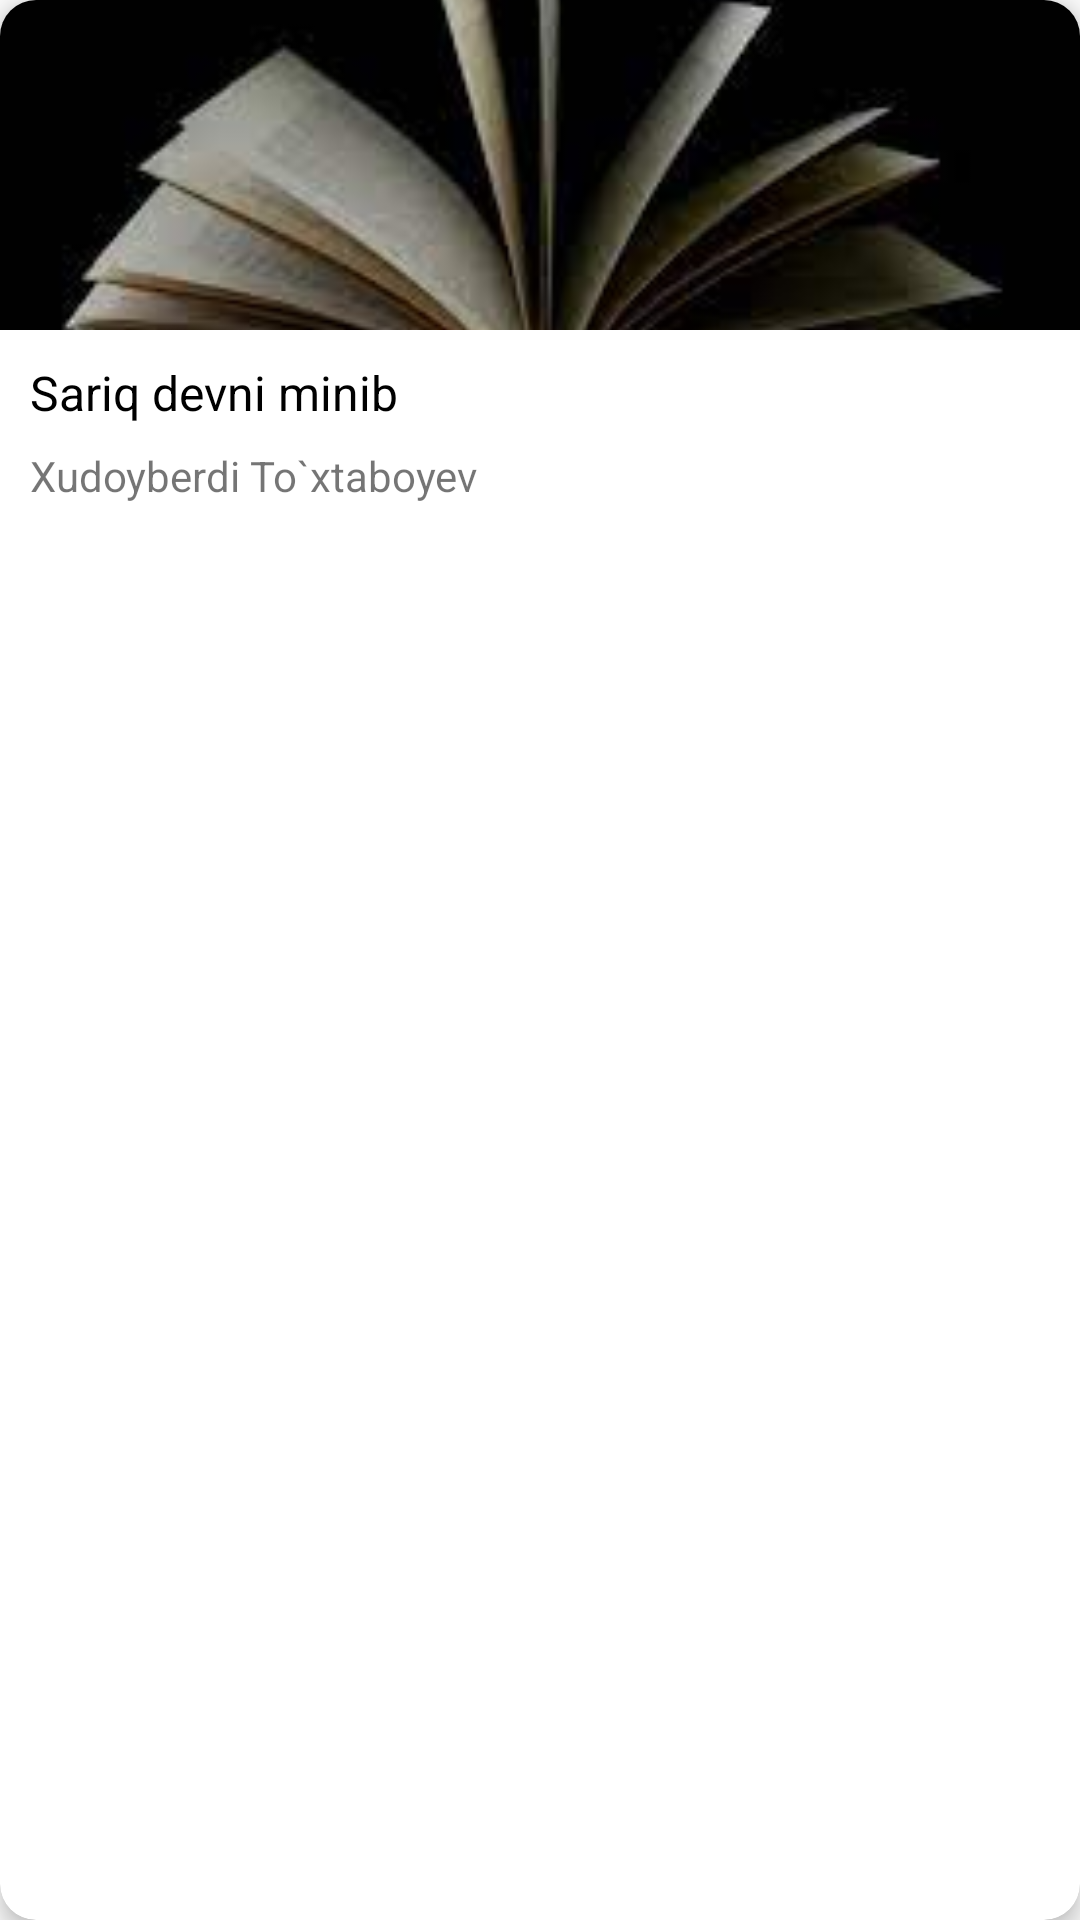

Produce the Android XML layout that renders to this screen, including the resource entries it uses.
<!-- AndroidManifest.xml: application theme Theme.BookAppWithCache -->
<!-- res/layout/books_item.xml -->
<?xml version="1.0" encoding="utf-8"?>
<androidx.cardview.widget.CardView xmlns:android="http://schemas.android.com/apk/res/android"
    xmlns:app="http://schemas.android.com/apk/res-auto"
    xmlns:tools="http://schemas.android.com/tools"
    android:layout_width="match_parent"
    android:layout_height="wrap_content"
    app:cardElevation="4dp"
    app:cardMaxElevation="12dp"
    app:cardBackgroundColor="@color/white"
    android:layout_margin="10dp"
    android:clickable="true"
    android:foreground="?android:attr/selectableItemBackground"
    app:cardCornerRadius="12dp">

    <androidx.constraintlayout.widget.ConstraintLayout
        android:layout_width="match_parent"
        android:layout_height="match_parent">

        <ImageView
            android:id="@+id/image"
            android:layout_width="match_parent"
            android:layout_height="110dp"
            android:scaleType="centerCrop"
            android:src="@drawable/img"
            app:layout_constraintTop_toTopOf="parent"
            tools:layout_editor_absoluteX="16dp" />




        <androidx.constraintlayout.widget.ConstraintLayout
            android:layout_width="match_parent"
            android:layout_height="70dp"
            app:layout_constraintTop_toBottomOf="@id/image">

            <TextView
                android:layout_marginStart="10dp"
                android:id="@+id/name"
                android:layout_width="0dp"
                android:layout_height="wrap_content"
                android:layout_marginTop="10dp"
                android:maxLines="1"
                android:layout_marginEnd="3dp"
                android:singleLine="true"
                android:text="Sariq devni minib"
                android:textColor="@color/black"
                android:textSize="16sp"
                app:layout_constraintEnd_toStartOf="@+id/imageView"
                app:layout_constraintStart_toStartOf="parent"
                app:layout_constraintTop_toTopOf="parent" />

            <TextView
                android:id="@+id/author"
                android:layout_width="match_parent"
                android:layout_marginStart="10dp"

                android:layout_height="wrap_content"
                android:layout_marginBottom="5dp"
                android:maxLines="1"
                android:singleLine="true"
                android:text="Xudoyberdi To`xtaboyev"
                android:textSize="14sp"
                app:layout_constraintBottom_toBottomOf="parent"
                app:layout_constraintLeft_toLeftOf="parent"
                app:layout_constraintRight_toRightOf="parent"
                app:layout_constraintTop_toBottomOf="@id/name" />

            <LinearLayout
                android:layout_marginTop="10dp"
                android:id="@+id/imageView"
                android:layout_width="wrap_content"
                android:layout_height="wrap_content"
                android:layout_marginEnd="5dp"
                android:orientation="horizontal"
                app:layout_constraintBottom_toBottomOf="@+id/name"
                app:layout_constraintEnd_toEndOf="parent"
                app:layout_constraintTop_toTopOf="parent">

                <ImageView
                    android:id="@+id/edit"
                    android:background="?selectableItemBackgroundBorderless"
                    android:layout_width="20dp"
                    android:layout_height="20dp"
                    android:layout_marginEnd="5dp"
                    android:src="@drawable/ic_edit"
                    app:tint="#009688" />

                <ImageView
                    android:background="?selectableItemBackgroundBorderless"
                    android:id="@+id/delete"
                    android:layout_width="20dp"
                    android:layout_height="20dp"
                    android:layout_marginEnd="5dp"
                    android:src="@drawable/ic_delete"
                    app:tint="#F44336" />

            </LinearLayout>

        </androidx.constraintlayout.widget.ConstraintLayout>


    </androidx.constraintlayout.widget.ConstraintLayout>

</androidx.cardview.widget.CardView>
<!-- resources referenced by this layout -->
<resources>
  <color name="black">#FF000000</color>
  <color name="white">#FFFFFFFF</color>
  <!-- drawable img: png bitmap (drawable, 56538 bytes) -->
  <style name="Theme.BookAppWithCache" parent="Theme.AppCompat.Light.NoActionBar">
          
          <item name="colorPrimary">@color/purple_500</item>
          <item name="colorPrimaryVariant">@color/clicked</item>
          <item name="colorOnPrimary">@color/white</item>
          
          <item name="colorSecondary">@color/teal_200</item>
          <item name="colorSecondaryVariant">@color/teal_700</item>
          <item name="colorOnSecondary">@color/black</item>
          
          <item name="android:statusBarColor" tools:targetApi="l">?attr/colorPrimaryVariant</item>
          
      </style>
  <color name="purple_500">#FF6200EE</color>
  <color name="clicked">#2196F3</color>
  <color name="teal_200">#FF03DAC5</color>
  <color name="teal_700">#FF018786</color>
</resources>
